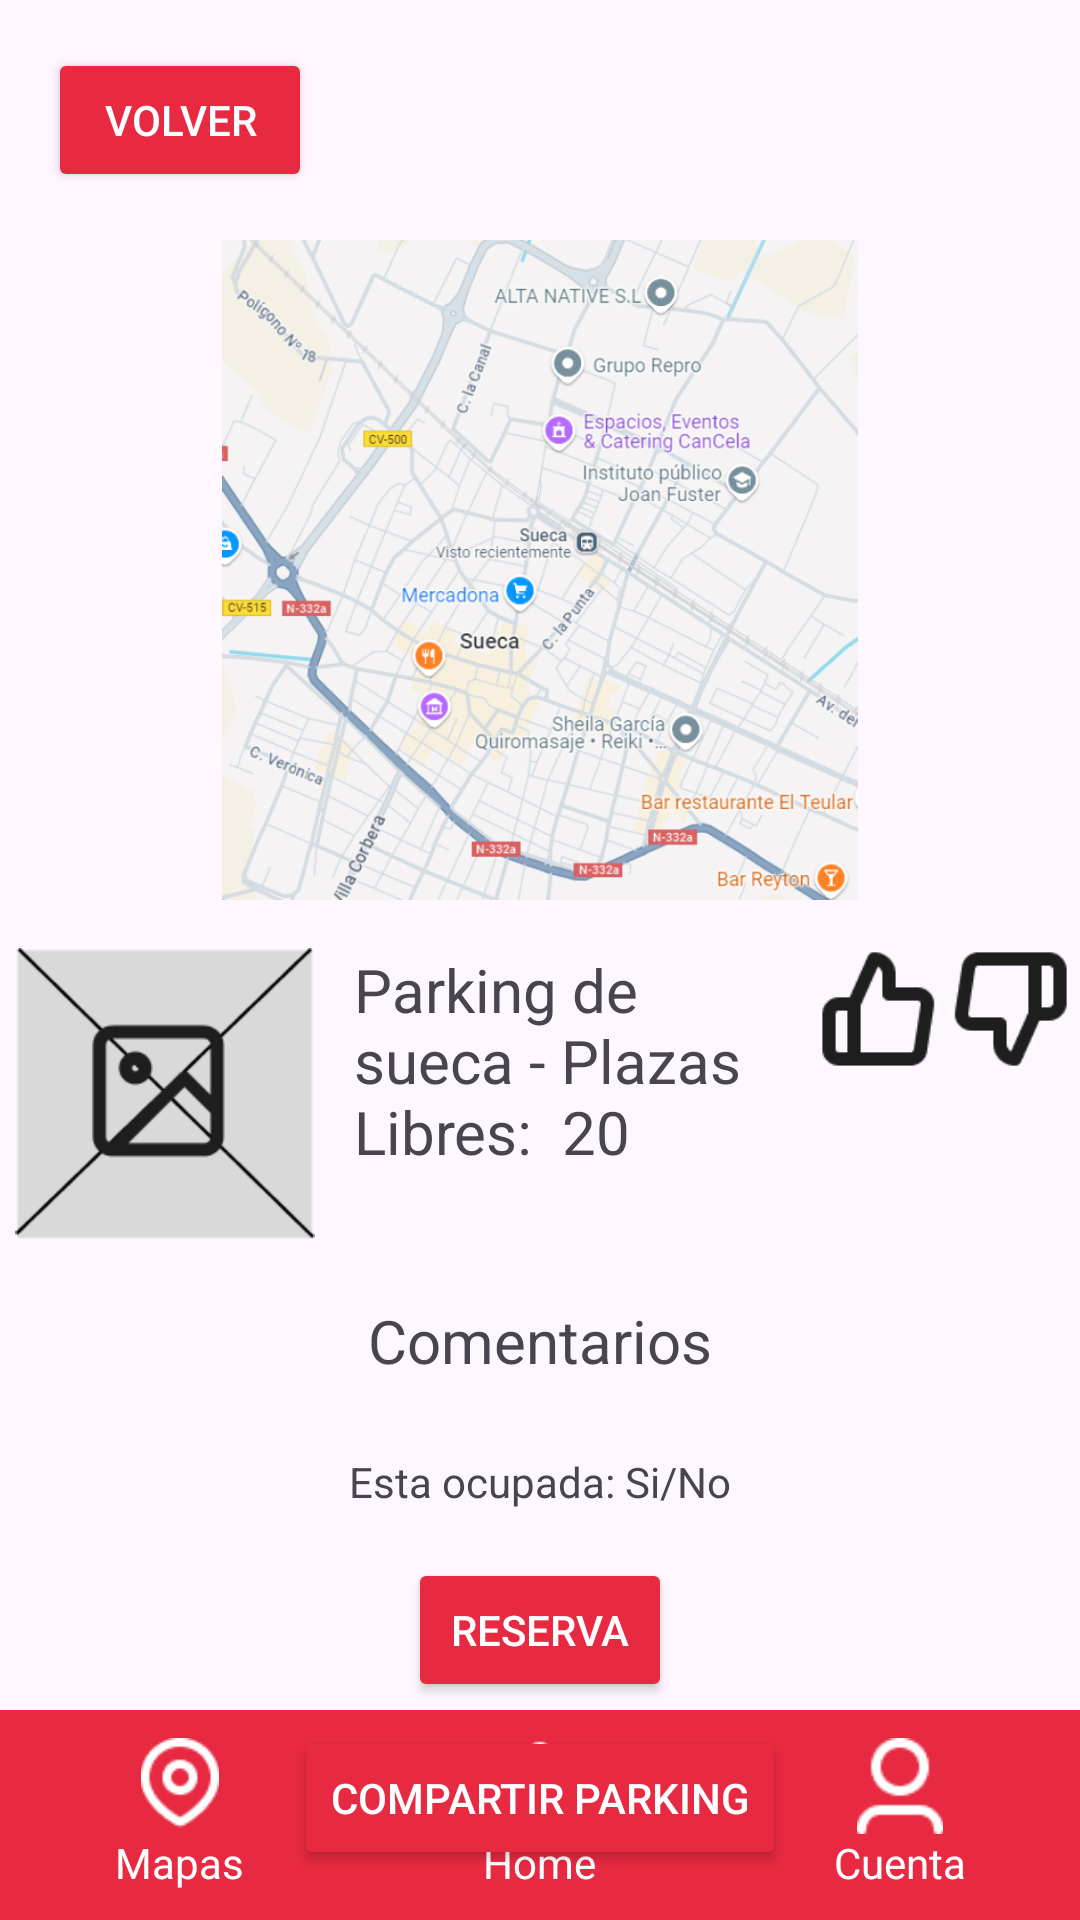

This screen was rendered from an Android layout file. Write that file and the resources it references.
<!-- AndroidManifest.xml: application theme Theme.SmartPark -->
<!-- res/layout/reserva.xml -->
<?xml version="1.0" encoding="utf-8"?>
<androidx.constraintlayout.widget.ConstraintLayout xmlns:android="http://schemas.android.com/apk/res/android"
    xmlns:app="http://schemas.android.com/apk/res-auto"
    xmlns:tools="http://schemas.android.com/tools"
    android:layout_width="match_parent"
    android:layout_height="match_parent">

    <Button
        android:id="@+id/btn_Volver"
        android:layout_width="wrap_content"
        android:layout_height="wrap_content"
        android:layout_marginStart="16dp"
        android:layout_marginTop="16dp"
        android:text="Volver"
        style="@style/Btn_Pequeño"
        app:layout_constraintStart_toStartOf="parent"
        app:layout_constraintTop_toTopOf="parent" />

    <ImageView
        android:id="@+id/fotoPerfil"
        android:layout_width="354dp"
        android:layout_height="220dp"
        android:layout_marginTop="16dp"
        app:layout_constraintEnd_toEndOf="parent"
        app:layout_constraintStart_toStartOf="parent"
        app:layout_constraintTop_toBottomOf="@+id/btn_Volver"
        app:srcCompat="@drawable/imagen_reserva" />

    <ImageView
        android:id="@+id/imageView4"
        android:layout_width="40dp"
        android:layout_height="40dp"
        app:layout_constraintEnd_toEndOf="parent"
        app:layout_constraintStart_toEndOf="@+id/imageView5"
        app:layout_constraintTop_toTopOf="@+id/imageView5"
        app:srcCompat="@drawable/imagen_dislike" />

    <ImageView
        android:id="@+id/imageView5"
        android:layout_width="40dp"
        android:layout_height="40dp"
        android:layout_marginStart="18dp"
        app:layout_constraintStart_toEndOf="@+id/textView17"
        app:layout_constraintTop_toTopOf="@+id/textView17"
        app:srcCompat="@drawable/imagen_like" />

    <ImageView
        android:id="@+id/imageView6"
        android:layout_width="110dp"
        android:layout_height="97dp"
        android:layout_marginTop="16dp"
        app:layout_constraintTop_toBottomOf="@+id/fotoPerfil"
        app:srcCompat="@drawable/imagen_fondo_imagen"
        tools:layout_editor_absoluteX="6dp" />

    <TextView
        android:id="@+id/textView17"
        android:layout_width="137dp"
        android:layout_height="93dp"
        android:layout_marginStart="8dp"
        android:text="Parking de sueca - Plazas Libres:  20"
        android:textSize="20sp"
        app:layout_constraintBottom_toBottomOf="@+id/imageView6"
        app:layout_constraintStart_toEndOf="@+id/imageView6"
        app:layout_constraintTop_toTopOf="@+id/imageView6"
        app:layout_constraintVertical_bias="0.050000012" />

    <TextView
        android:id="@+id/textView18"
        android:layout_width="wrap_content"
        android:layout_height="wrap_content"
        android:layout_marginTop="24dp"
        android:text="Comentarios"
        android:textSize="20sp"
        app:layout_constraintEnd_toEndOf="parent"
        app:layout_constraintStart_toStartOf="parent"
        app:layout_constraintTop_toBottomOf="@+id/textView17" />

    <TextView
        android:id="@+id/textView19"
        android:layout_width="wrap_content"
        android:layout_height="wrap_content"
        android:layout_marginTop="24dp"
        android:text="Esta ocupada: Si/No"
        app:layout_constraintEnd_toEndOf="@+id/textView18"
        app:layout_constraintStart_toStartOf="@+id/textView18"
        app:layout_constraintTop_toBottomOf="@+id/textView18" />

    <Button
        android:id="@+id/btn_Reserva"
        style="@style/Btn_Pequeño"
        android:layout_width="wrap_content"
        android:layout_height="wrap_content"
        android:layout_marginTop="16dp"
        android:text="Reserva"
        app:layout_constraintEnd_toEndOf="@+id/textView19"
        app:layout_constraintStart_toStartOf="@+id/textView19"
        app:layout_constraintTop_toBottomOf="@+id/textView19" />

    <Button
        android:id="@+id/btn_Compartit"
        style="@style/Btn_Pequeño"
        android:layout_width="wrap_content"
        android:layout_height="wrap_content"
        android:layout_marginTop="8dp"
        android:text="Compartir Parking"
        app:layout_constraintEnd_toEndOf="@+id/btn_Reserva"
        app:layout_constraintStart_toStartOf="@+id/btn_Reserva"
        app:layout_constraintTop_toBottomOf="@+id/btn_Reserva" />

    <include
        android:id="@+id/include_bottom_tabs"
        layout="@layout/barra_inferior_con_todos_los_botones_mapas_home_cuenta"
        app:layout_constraintBottom_toBottomOf="parent"
        app:layout_constraintStart_toStartOf="parent"
        app:layout_constraintEnd_toEndOf="parent" />



</androidx.constraintlayout.widget.ConstraintLayout>
<!-- res/layout/barra_inferior_con_todos_los_botones_mapas_home_cuenta.xml (included above) -->
<?xml version="1.0" encoding="utf-8"?>
<androidx.constraintlayout.widget.ConstraintLayout xmlns:android="http://schemas.android.com/apk/res/android"
    xmlns:app="http://schemas.android.com/apk/res-auto"
    android:layout_width="match_parent"
    android:layout_height="match_parent">

    <LinearLayout
        android:id="@+id/bottom_tabs"
        android:layout_width="0dp"
        android:layout_height="70dp"
        android:background="#E72941"
        android:gravity="center"
        android:orientation="horizontal"
        app:layout_constraintBottom_toBottomOf="parent"
        app:layout_constraintEnd_toEndOf="parent"
        app:layout_constraintStart_toStartOf="parent">

        
        <LinearLayout
            android:id="@+id/mapas"
            android:layout_width="0dp"
            android:layout_height="match_parent"
            android:layout_weight="1"
            android:gravity="center"
            android:orientation="vertical">

            <ImageView
                android:layout_width="32dp"
                android:layout_height="32dp"
                android:src="@drawable/imagen_tab_ubicacion" />

            <TextView
                android:layout_width="wrap_content"
                android:layout_height="wrap_content"
                android:text="Mapas"
                android:textColor="#fff" />
        </LinearLayout>

        
        <LinearLayout
            android:id="@+id/home"
            android:layout_width="0dp"
            android:layout_height="match_parent"
            android:layout_weight="1"
            android:gravity="center"
            android:orientation="vertical">

            <ImageView
                android:layout_width="32dp"
                android:layout_height="32dp"
                android:src="@drawable/imagen_tab_home" />

            <TextView
                android:layout_width="wrap_content"
                android:layout_height="wrap_content"
                android:text="Home"
                android:textColor="#fff" />
        </LinearLayout>

        
        <LinearLayout
            android:id="@+id/cuenta"
            android:layout_width="0dp"
            android:layout_height="match_parent"
            android:layout_weight="1"
            android:gravity="center"
            android:orientation="vertical">

            <ImageView
                android:layout_width="32dp"
                android:layout_height="32dp"
                android:src="@drawable/imagen_tab_cuenta" />

            <TextView
                android:layout_width="wrap_content"
                android:layout_height="wrap_content"
                android:text="Cuenta"
                android:textColor="#fff" />
        </LinearLayout>

    </LinearLayout>
</androidx.constraintlayout.widget.ConstraintLayout>
<!-- resources referenced by this layout -->
<resources>
  <!-- drawable imagen_dislike: png bitmap (drawable, 1109 bytes) -->
  <!-- drawable imagen_fondo_imagen: png bitmap (drawable, 3080 bytes) -->
  <!-- drawable imagen_like: png bitmap (drawable, 1069 bytes) -->
  <!-- drawable imagen_reserva: png bitmap (drawable, 317259 bytes) -->
  <!-- drawable imagen_tab_cuenta: png bitmap (drawable, 544 bytes) -->
  <!-- drawable imagen_tab_home: png bitmap (drawable, 562 bytes) -->
  <!-- drawable imagen_tab_ubicacion: png bitmap (drawable, 793 bytes) -->
  <style name="Theme.SmartPark" parent="Base.Theme.SmartPark" />
  <style name="Base.Theme.SmartPark" parent="Theme.Material3.DayNight.NoActionBar">
          
          <item name="colorPrimary">@color/red</item>
  
      </style>
  <color name="red">#E72941</color>
</resources>
